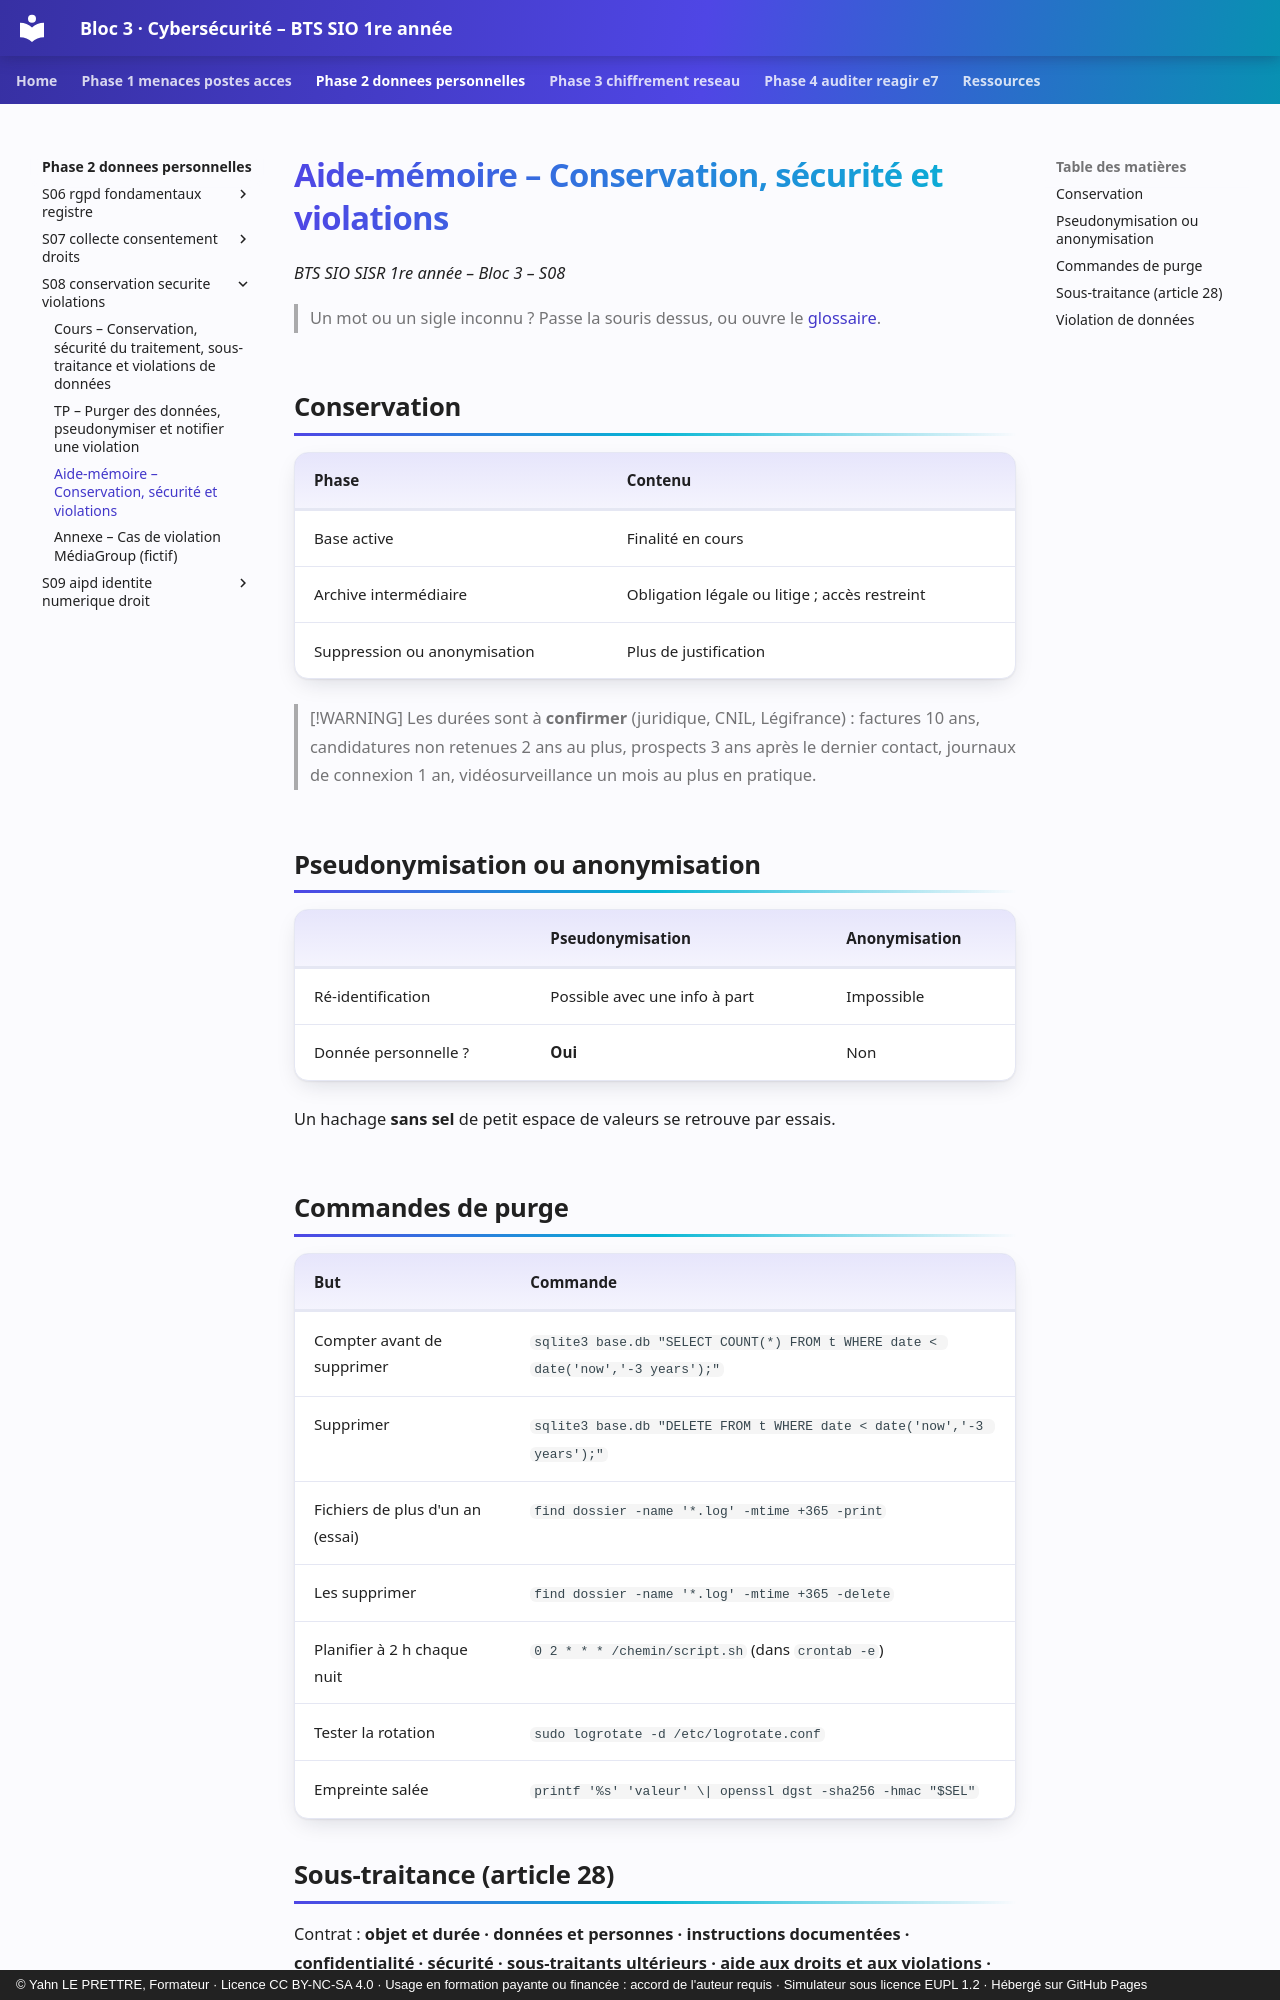

repository: YahnLP/bts1-sio-sisr-bloc3 · page: phase-2-donnees-personnelles/S08-conservation-securite-violations/03-aide-memoire/index.html · generator: mkdocs · copyright: © Yahn LE PRETTRE, Formateur · Licence CC BY-NC-SA 4.0 · Usage en formation payante ou financée : accord de l'auteur requis · Simulateur sous licence EUPL 1.2 · Hébergé sur GitHub Pages

# Aide-mémoire – Conservation, sécurité et violations

*BTS SIO SISR 1re année – Bloc 3 – S08*

> Un mot ou un sigle inconnu ? Passe la souris dessus, ou ouvre le [glossaire](../../ressources/glossaire.md).

## Conservation

| Phase | Contenu |
|---|---|
| Base active | Finalité en cours |
| Archive intermédiaire | Obligation légale ou litige ; accès restreint |
| Suppression ou anonymisation | Plus de justification |

> [!WARNING]
> Les durées sont à **confirmer** (juridique, CNIL, Légifrance) : factures 10 ans, candidatures non retenues 2 ans au plus, prospects 3 ans après le dernier contact, journaux de connexion 1 an, vidéosurveillance un mois au plus en pratique.

## Pseudonymisation ou anonymisation

| | Pseudonymisation | Anonymisation |
|---|---|---|
| Ré-identification | Possible avec une info à part | Impossible |
| Donnée personnelle ? | **Oui** | Non |

Un hachage **sans sel** de petit espace de valeurs se retrouve par essais.

## Commandes de purge

| But | Commande |
|---|---|
| Compter avant de supprimer | `sqlite3 base.db "SELECT COUNT(*) FROM t WHERE date < date('now','-3 years');"` |
| Supprimer | `sqlite3 base.db "DELETE FROM t WHERE date < date('now','-3 years');"` |
| Fichiers de plus d'un an (essai) | `find dossier -name '*.log' -mtime +365 -print` |
| Les supprimer | `find dossier -name '*.log' -mtime +365 -delete` |
| Planifier à 2 h chaque nuit | `0 2 * * * /chemin/script.sh` (dans `crontab -e`) |
| Tester la rotation | `sudo logrotate -d /etc/logrotate.conf` |
| Empreinte salée | `printf '%s' 'valeur' \| openssl dgst -sha256 -hmac "$SEL"` |
